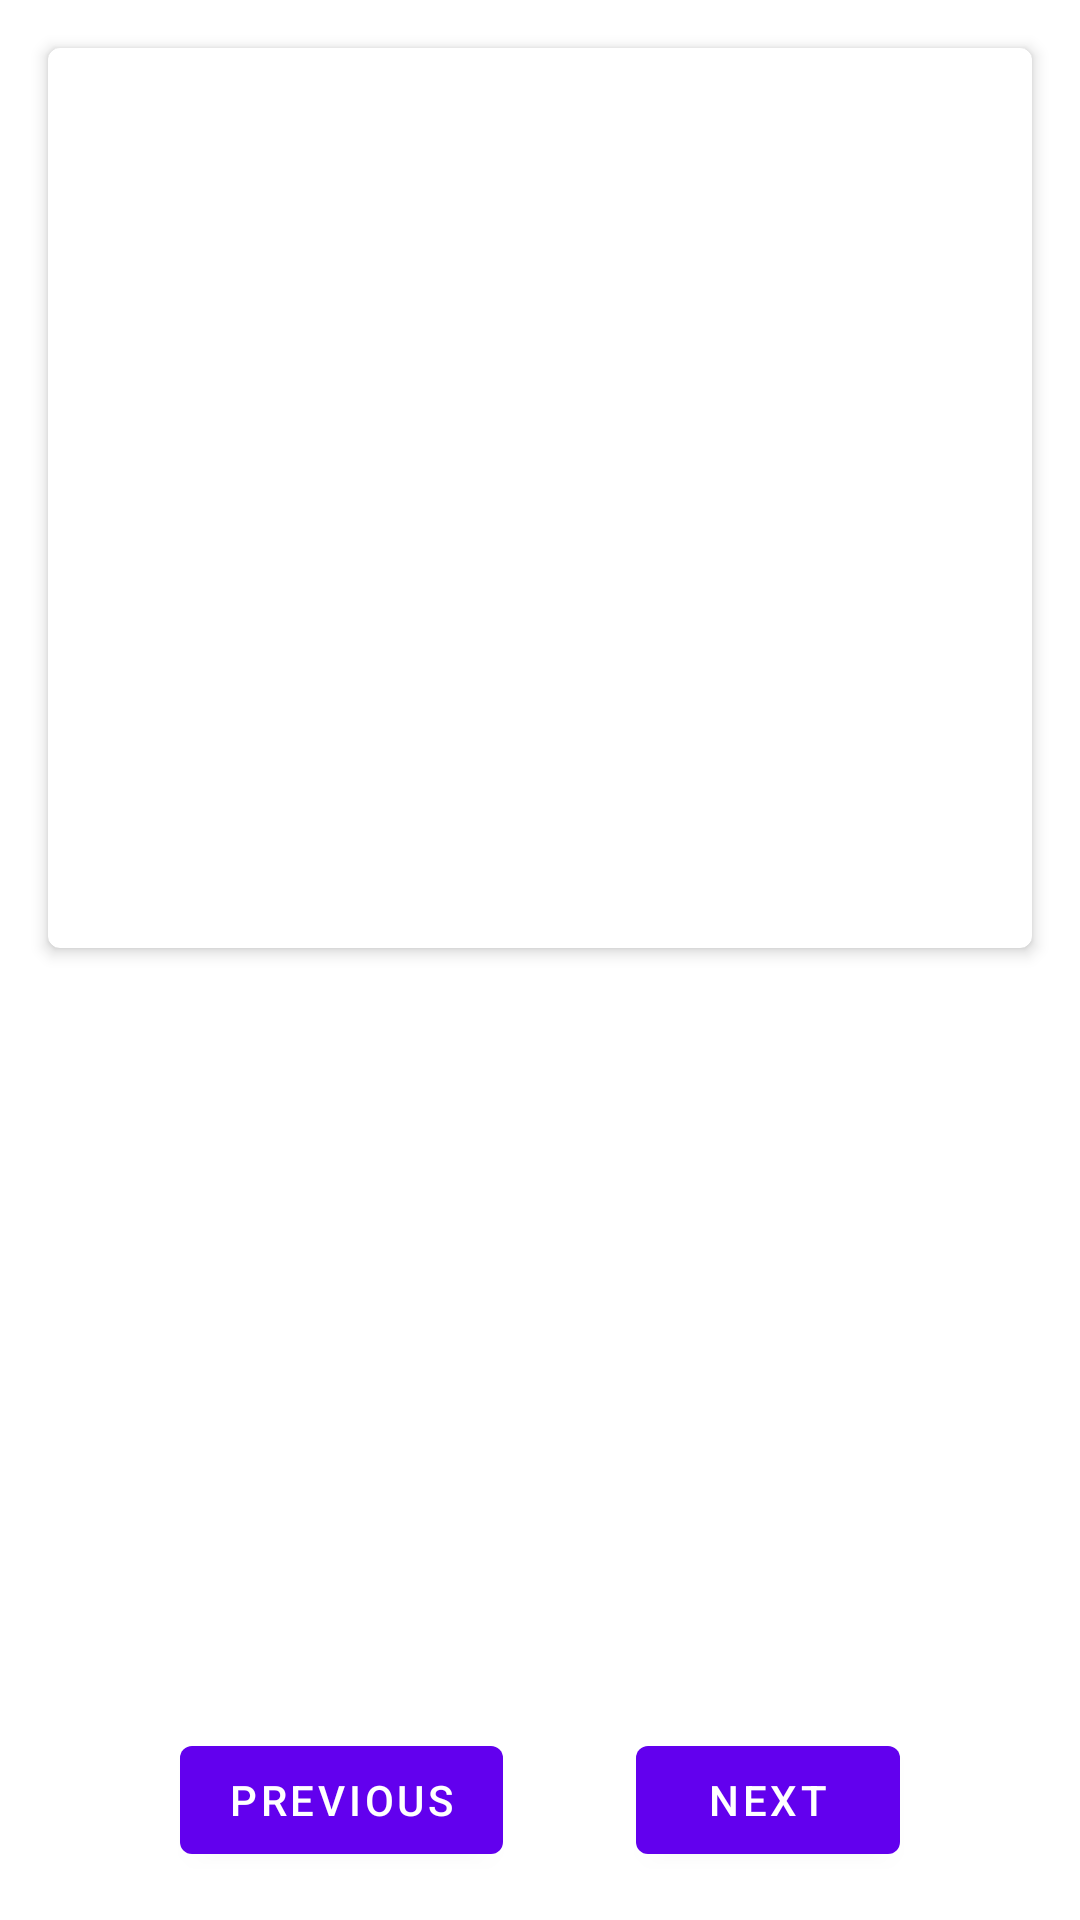

Produce the Android XML layout that renders to this screen, including the resource entries it uses.
<!-- AndroidManifest.xml: application theme Theme.AndroidRecape -->
<!-- res/layout/activity_qoutes.xml -->
<?xml version="1.0" encoding="utf-8"?>
<androidx.constraintlayout.widget.ConstraintLayout xmlns:android="http://schemas.android.com/apk/res/android"
    xmlns:app="http://schemas.android.com/apk/res-auto"
    xmlns:tools="http://schemas.android.com/tools"
    android:id="@+id/main"
    android:layout_width="match_parent"
    android:layout_height="match_parent"
    tools:context=".activities.QoutesActivity">

    <com.google.android.material.button.MaterialButton
        android:id="@+id/button_next"
        android:layout_width="wrap_content"
        android:layout_height="wrap_content"
        android:layout_marginEnd="16dp"
        android:layout_marginBottom="16dp"
        android:text="Next"
        app:layout_constraintBottom_toBottomOf="parent"
        app:layout_constraintEnd_toEndOf="parent"
        app:layout_constraintHorizontal_bias="0.5"
        app:layout_constraintStart_toEndOf="@+id/button_previsious" />

    <com.google.android.material.button.MaterialButton
        android:id="@+id/button_previsious"
        android:layout_width="wrap_content"
        android:layout_height="wrap_content"
        android:layout_marginStart="16dp"
        android:layout_marginBottom="16dp"
        android:text="Previous"
        app:layout_constraintBottom_toBottomOf="parent"
        app:layout_constraintEnd_toStartOf="@+id/button_next"
        app:layout_constraintHorizontal_bias="0.5"
        app:layout_constraintStart_toStartOf="parent" />

    <com.google.android.material.card.MaterialCardView
        android:layout_width="match_parent"
        android:layout_height="300dp"
        android:layout_marginStart="16dp"
        android:layout_marginTop="16dp"
        android:layout_marginEnd="16dp"
        app:cardElevation="3dp"
        app:layout_constraintEnd_toEndOf="parent"
        app:layout_constraintStart_toStartOf="parent"
        app:layout_constraintTop_toTopOf="parent">

        <LinearLayout
            android:layout_width="match_parent"
            android:layout_height="wrap_content"
            android:layout_margin="16dp"
            android:orientation="vertical">

            <com.google.android.material.textview.MaterialTextView
                android:id="@+id/text_quote"
                android:layout_width="match_parent"
                android:layout_height="wrap_content"
                android:textSize="24sp"
                android:textStyle="bold"
                tools:text="Qoute text" />

            <com.google.android.material.textview.MaterialTextView
                android:id="@+id/text_author"
                android:layout_width="match_parent"
                android:layout_height="wrap_content"
                android:textSize="14sp"
                android:textStyle="italic"
                tools:text="By Zohaib" />
        </LinearLayout>

    </com.google.android.material.card.MaterialCardView>
</androidx.constraintlayout.widget.ConstraintLayout>
<!-- resources referenced by this layout -->
<resources>
  <style name="Theme.AndroidRecape" parent="Theme.MaterialComponents.DayNight.DarkActionBar">
          
          <item name="colorPrimary">@color/purple_500</item>
          <item name="colorPrimaryVariant">@color/purple_700</item>
          <item name="colorOnPrimary">@color/white</item>
          
          <item name="colorSecondary">@color/teal_200</item>
          <item name="colorSecondaryVariant">@color/teal_700</item>
          <item name="colorOnSecondary">@color/black</item>
          
          <item name="android:statusBarColor" tools:targetApi="l">?attr/colorPrimaryVariant</item>
          
      </style>
  <!-- not gathered from this repository: default colours our renderer supplied (Android Studio template values) -->
  <color name="purple_500">#FF6200EE</color>
  <color name="purple_700">#FF3700B3</color>
  <color name="teal_200">#FF03DAC5</color>
  <color name="teal_700">#FF018786</color>
  <color name="black">#FF000000</color>
  <color name="white">#FFFFFFFF</color>
</resources>
